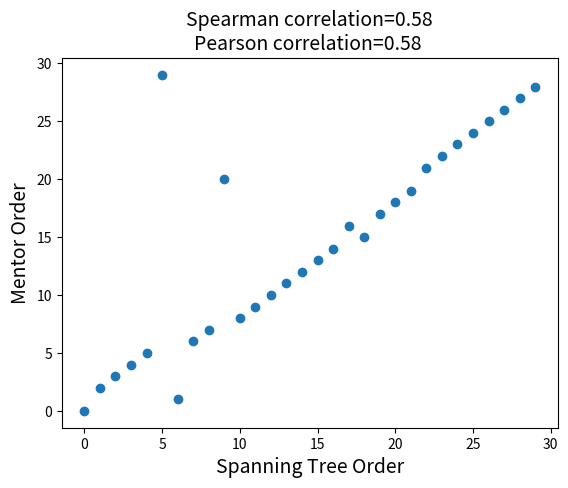

Recreate this plot in Python.
from scipy import stats
import pandas as pd
import numpy as np
import matplotlib.pyplot as plt
import seaborn as sns


list1=["AnnotatedPDF", "Remote", "AnnotationList", "Canvas", "LastAnnotation", "TextSummary", "Hypothesis", "AnnotationServer", "WebAnnotationClient", "ScienceDirect", "Hosting", "Springer", "ACM", "DOI", "Dropbox", "URL", "URN", "TXT", "PDF", "HTML", "CodebookTypology", "Manual", "RenameCodebook", "CodebookDelete", "ExportCodebook", "ImportCodebook", "Codebook", "TopicBased", "BuiltIn", "SentimentAnalysis"]
list2=["AnnotatedPDF", "AnnotationList", "Canvas", "LastAnnotation", "TextSummary", "SentimentAnalysis", "Remote", "Hypothesis", "AnnotationServer", "CodebookTypology", "WebAnnotationClient", "ScienceDirect", "Hosting", "Springer", "ACM", "DOI", "Dropbox", "URN", "URL", "TXT", "PDF", "HTML", "Manual", "RenameCodebook", "CodebookDelete", "ExportCodebook", "ImportCodebook", "Codebook", "TopicBased", "BuiltIn"]
data1=[list1.index(feature) for feature in list1]
data2=[list1.index(feature) for feature in list2]
sum_di=sum(([(data1[i]-data2[i])^2 for i in range(0,len(data1))]))
plt.scatter(data1, data2)
spearman_value=1-(5*sum_di/(len(data1)*(len(data1)^2-1)))
plt.ylabel("Mentor Order", fontsize=14)
plt.xlabel("Spanning Tree Order", fontsize=14)
plt.title("Spearman correlation=0.58\nPearson correlation=0.58 ", fontsize=14)
plt.show()
print(spearman_value)
